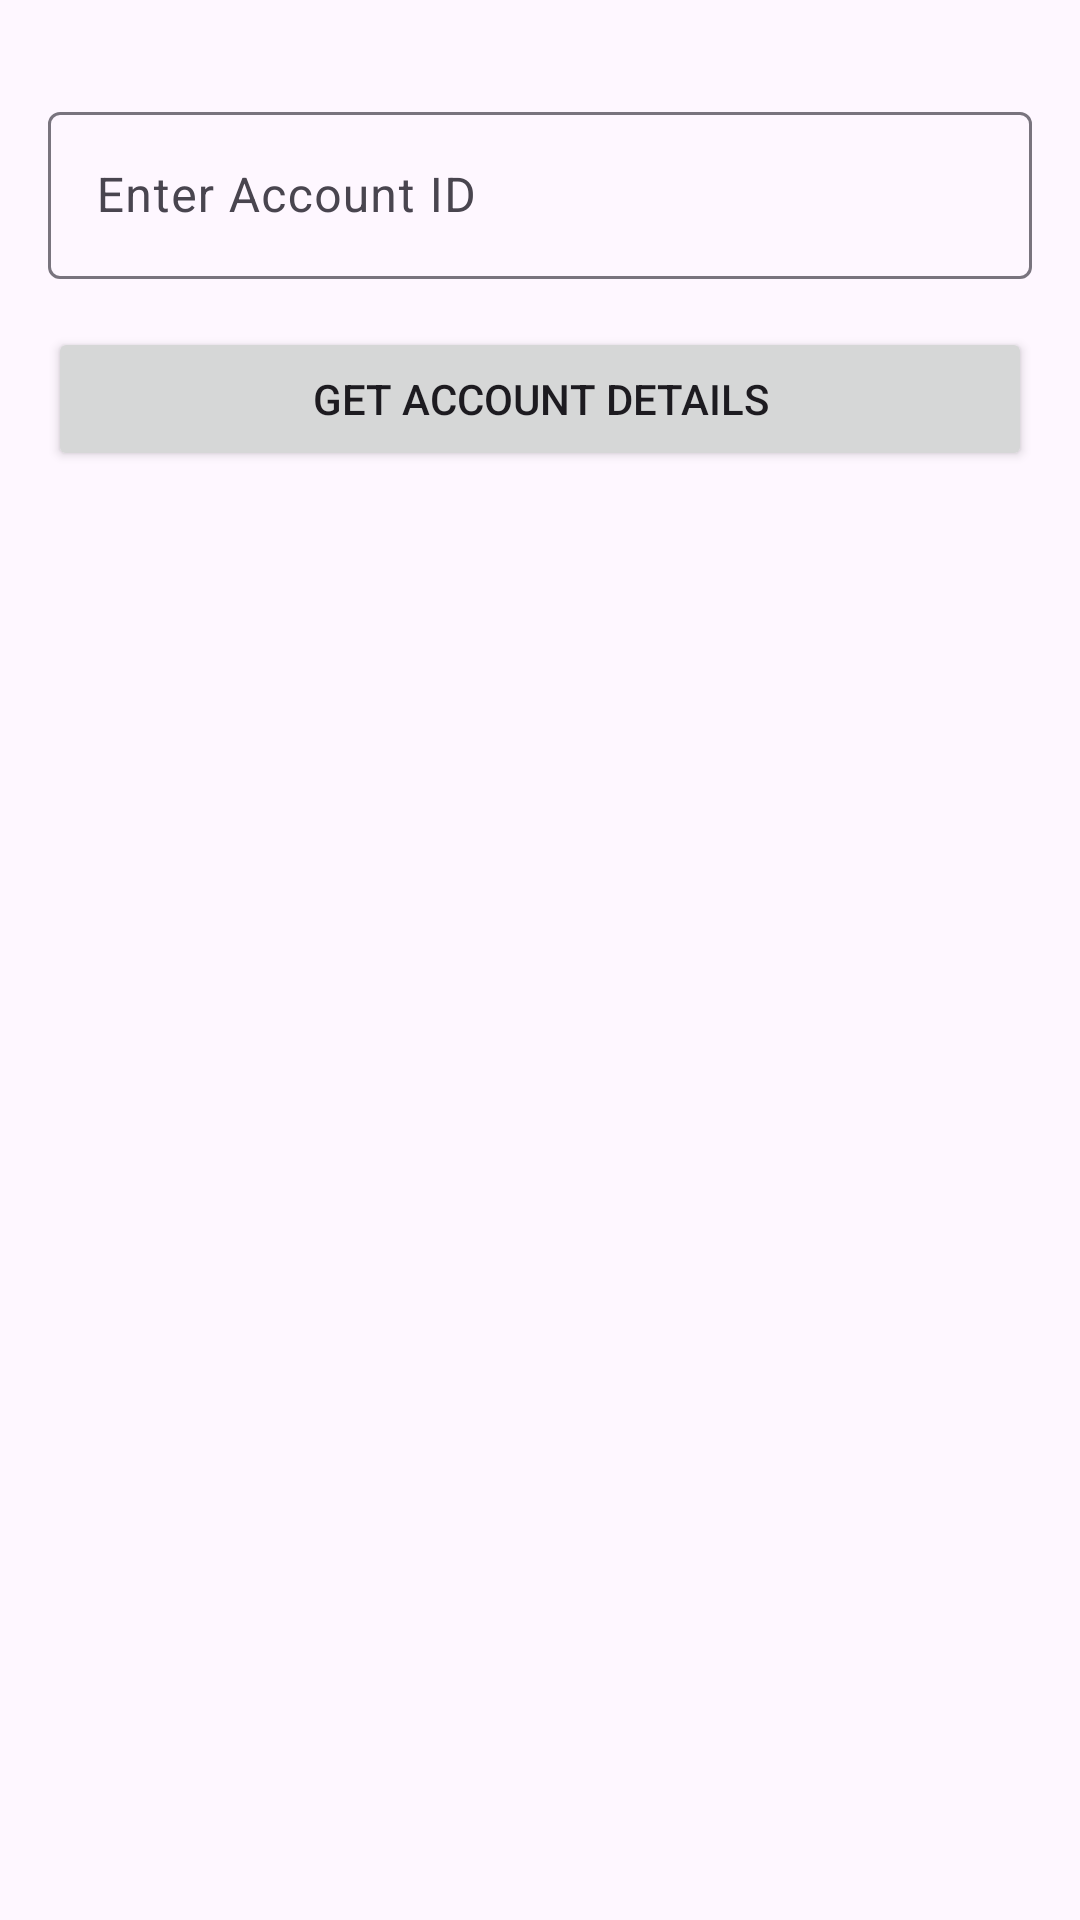

Produce the Android XML layout that renders to this screen, including the resource entries it uses.
<!-- AndroidManifest.xml: application theme Theme.Ksaop2 -->
<!-- res/layout/activity_get_account.xml -->
<?xml version="1.0" encoding="utf-8"?>
<LinearLayout xmlns:android="http://schemas.android.com/apk/res/android"
    android:layout_width="match_parent"
    android:layout_height="match_parent"
    android:orientation="vertical"
    android:padding="16dp">

    <com.google.android.material.textfield.TextInputLayout
        android:layout_width="match_parent"
        android:layout_height="wrap_content"
        android:layout_marginTop="16dp">

        <EditText
            android:id="@+id/accountIdInput"
            android:layout_width="match_parent"
            android:layout_height="wrap_content"
            android:hint="Enter Account ID"
            android:inputType="number" />
    </com.google.android.material.textfield.TextInputLayout>

    <Button
        android:id="@+id/getAccountButton"
        android:layout_width="match_parent"
        android:layout_height="wrap_content"
        android:layout_marginTop="16dp"
        android:text="Get Account Details" />

    <ScrollView
        android:layout_width="match_parent"
        android:layout_height="0dp"
        android:layout_weight="1"
        android:layout_marginTop="16dp">

        <TextView
            android:id="@+id/resultTextView"
            android:layout_width="match_parent"
            android:layout_height="wrap_content"
            android:textSize="16sp" />
    </ScrollView>

</LinearLayout>
<!-- resources referenced by this layout -->
<resources>
  <style name="Theme.Ksaop2" parent="Base.Theme.Ksaop2" />
  <style name="Base.Theme.Ksaop2" parent="Theme.Material3.DayNight">
          
          
      </style>
</resources>
